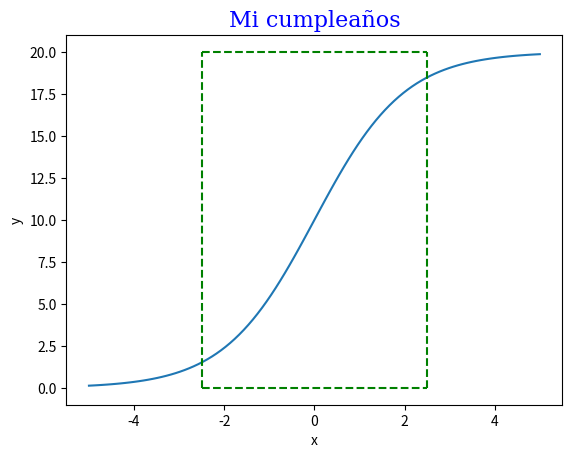

Reproduce this figure in Python.
#Representa la función $\frac{1}{1+e^{-x}}$

import matplotlib.pyplot as plt
import numpy as np
D = 20
x = np.linspace(-5, 5, 100)
y = D / (1 + np.exp(-x))
plt.plot(x, y)
plt.title('Mi cumpleaños', fontname='serif', fontsize=16, color='blue')
plt.vlines(x=-2.5, color='green', linestyle='--', linewidth=1.5, ymin=0, ymax=D)
plt.vlines(x=2.5, color='green', linestyle='--', linewidth=1.5, ymin=0, ymax=D)
plt.hlines(y=D, color='green', linestyle='--', linewidth=1.5, xmin=-2.5, xmax=2.5)
plt.hlines(y=0, color='green', linestyle='--', linewidth=1.5, xmin=-2.5, xmax=2.5)
plt.xlabel('x')
plt.ylabel('y')
plt.show()